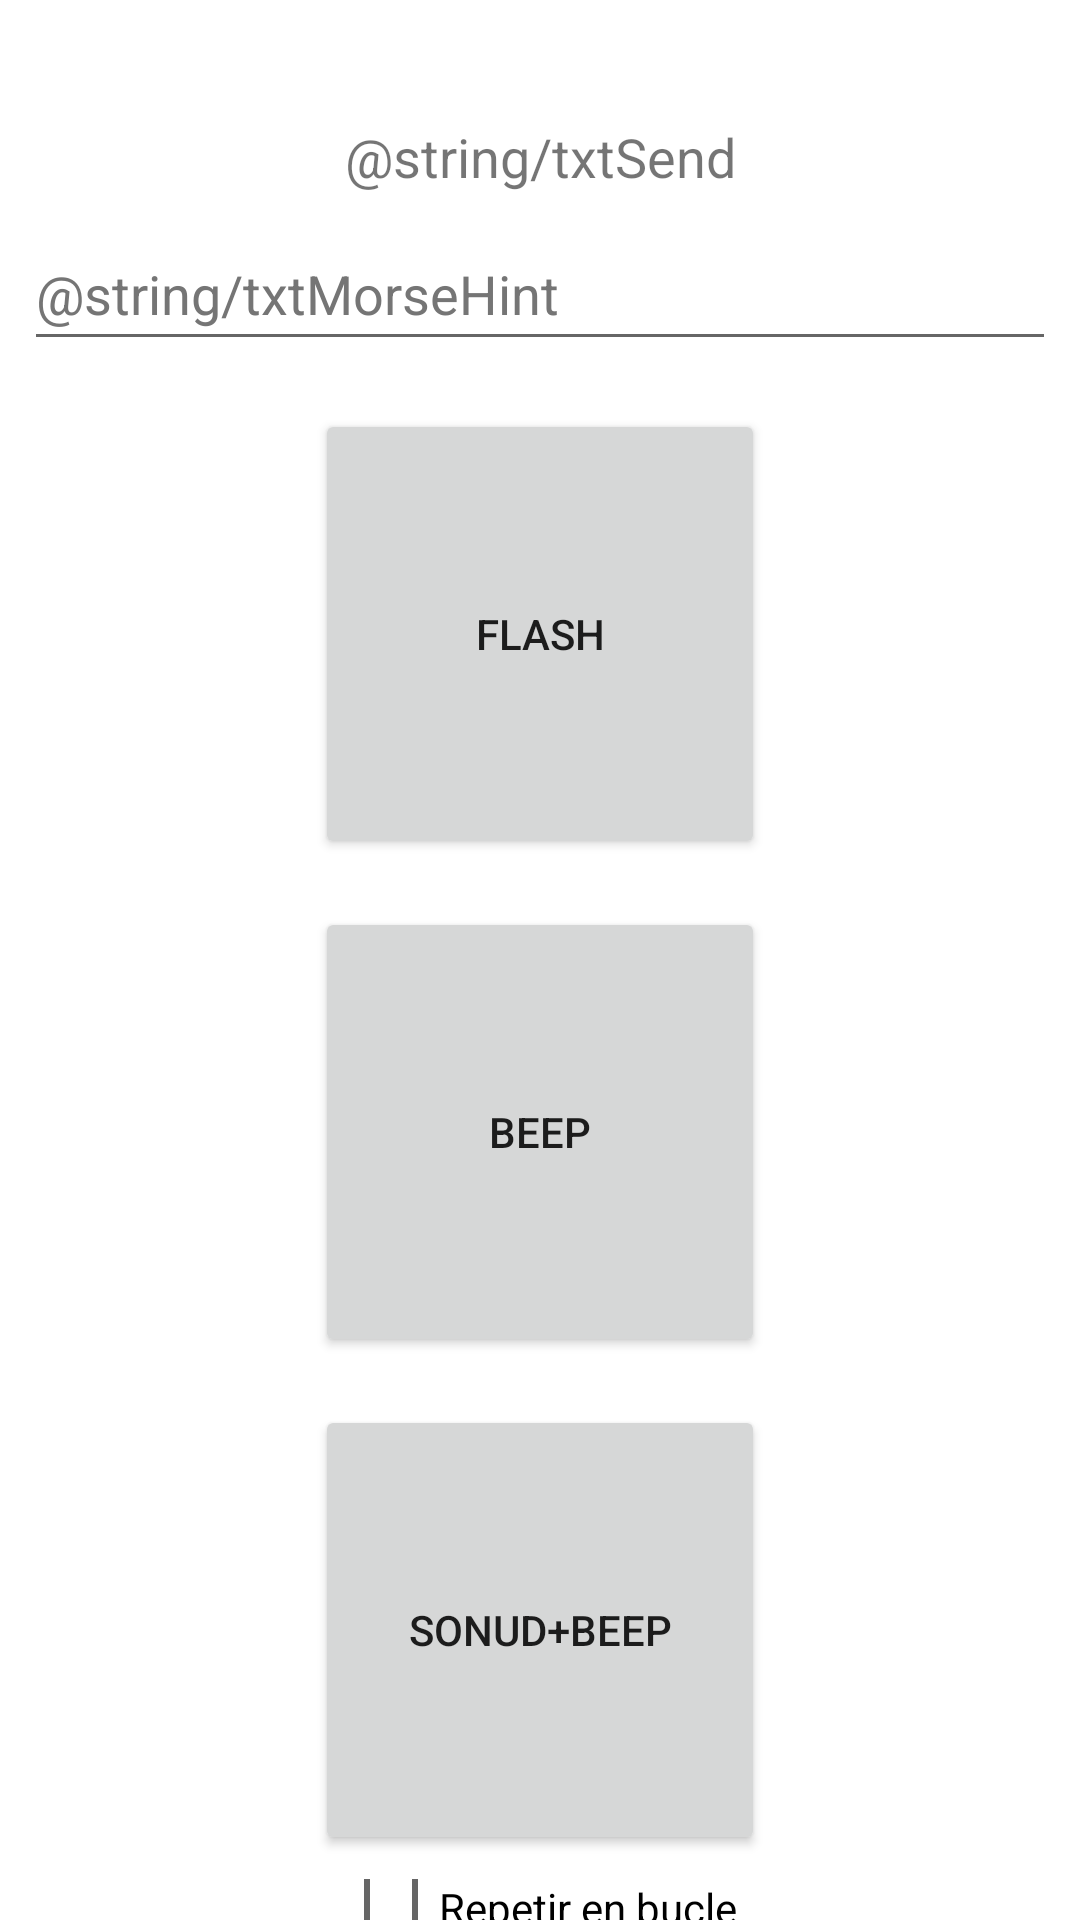

Layout XML and referenced resources for this Android screen:
<!-- AndroidManifest.xml: application theme Theme.MorseForAndroid -->
<!-- res/layout/activity_sendmessage.xml -->
<?xml version="1.0" encoding="utf-8"?>
<LinearLayout xmlns:android="http://schemas.android.com/apk/res/android"
              android:layout_width="match_parent"
              android:layout_height="match_parent"
              android:orientation="vertical">

    <TextView
            android:id="@+id/txtSend"
            android:layout_width="match_parent"
            android:layout_height="wrap_content"
            android:text="@string/txtSend"
            android:textAlignment="center" android:textSize="18sp" android:layout_marginTop="40dp"/>

    <EditText
            android:id="@+id/txtIntro"
            android:layout_width="match_parent"
            android:layout_height="wrap_content"
            android:layout_margin="8dp"
            android:inputType="text"
            android:hint="@string/txtMorseHint"
            android:minHeight="48dp"
            android:textColorHint="#757575"
            android:autofillHints=""/>

    <Button
            android:id="@+id/btnSendLightMsg"
            android:layout_width="150sp"
            android:layout_height="150sp"
            android:layout_margin="8dp"
            android:layout_gravity="center"
            android:onClick="btnSendLightMessageClick"
            android:text="@string/btnMorseL"
    />

    <Button
            android:id="@+id/btnSendSoundMsg"
            android:layout_width="150sp"
            android:layout_height="150sp"
            android:layout_margin="8dp"
            android:layout_gravity="center"
            android:onClick="btnSendSoundMessageClick"
            android:text="@string/btnMorseS"
    />

    <Button
            android:id="@+id/btnSendLightAndSoundMsg"
            android:layout_width="150sp"
            android:layout_height="150sp"
            android:layout_margin="8dp"
            android:layout_gravity="center"
            android:onClick="btnSendLightandSoundMessageClick"
            android:text="@string/btnMorseLandS"
    />

    <CheckBox
            android:id="@+id/chkLoop"
            android:layout_width="wrap_content"
            android:layout_height="wrap_content"
            android:layout_gravity="center"
            android:text="@string/chkBucle"
    />

    <Button
            android:id="@+id/btnCancelMsg"
            android:layout_width="150sp"
            android:layout_height="75sp"
            android:layout_margin="8dp"
            android:layout_gravity="center"
            android:visibility="invisible"
            android:onClick="btnCancelClick"
            android:text="@string/btnCancelar_bucle"
    />

</LinearLayout>
<!-- resources referenced by this layout -->
<resources>
  <string name="btnCancelar_bucle">Cancelar bucle</string>
  <string name="btnMorseL">Flash</string>
  <string name="btnMorseLandS">Sonud+Beep</string>
  <string name="btnMorseS">Beep</string>
  <string name="chkBucle">Repetir en bucle</string>
  <style name="Theme.MorseForAndroid" parent="Theme.MaterialComponents.DayNight.DarkActionBar">
          
          <item name="colorPrimary">@color/purple_500</item>
          <item name="colorPrimaryVariant">@color/purple_700</item>
          <item name="colorOnPrimary">@color/white</item>
          
          <item name="colorSecondary">@color/teal_200</item>
          <item name="colorSecondaryVariant">@color/teal_700</item>
          <item name="colorOnSecondary">@color/black</item>
          
          <item name="android:statusBarColor" tools:targetApi="l">?attr/colorPrimaryVariant</item>
          
      </style>
  <color name="purple_500">#4C48C2</color>
  <color name="purple_700">#372DC5</color>
  <color name="white">#FFFFFF</color>
  <color name="teal_200">#36B8F4</color>
  <color name="teal_700">#0793A5</color>
  <color name="black">#000000</color>
</resources>
